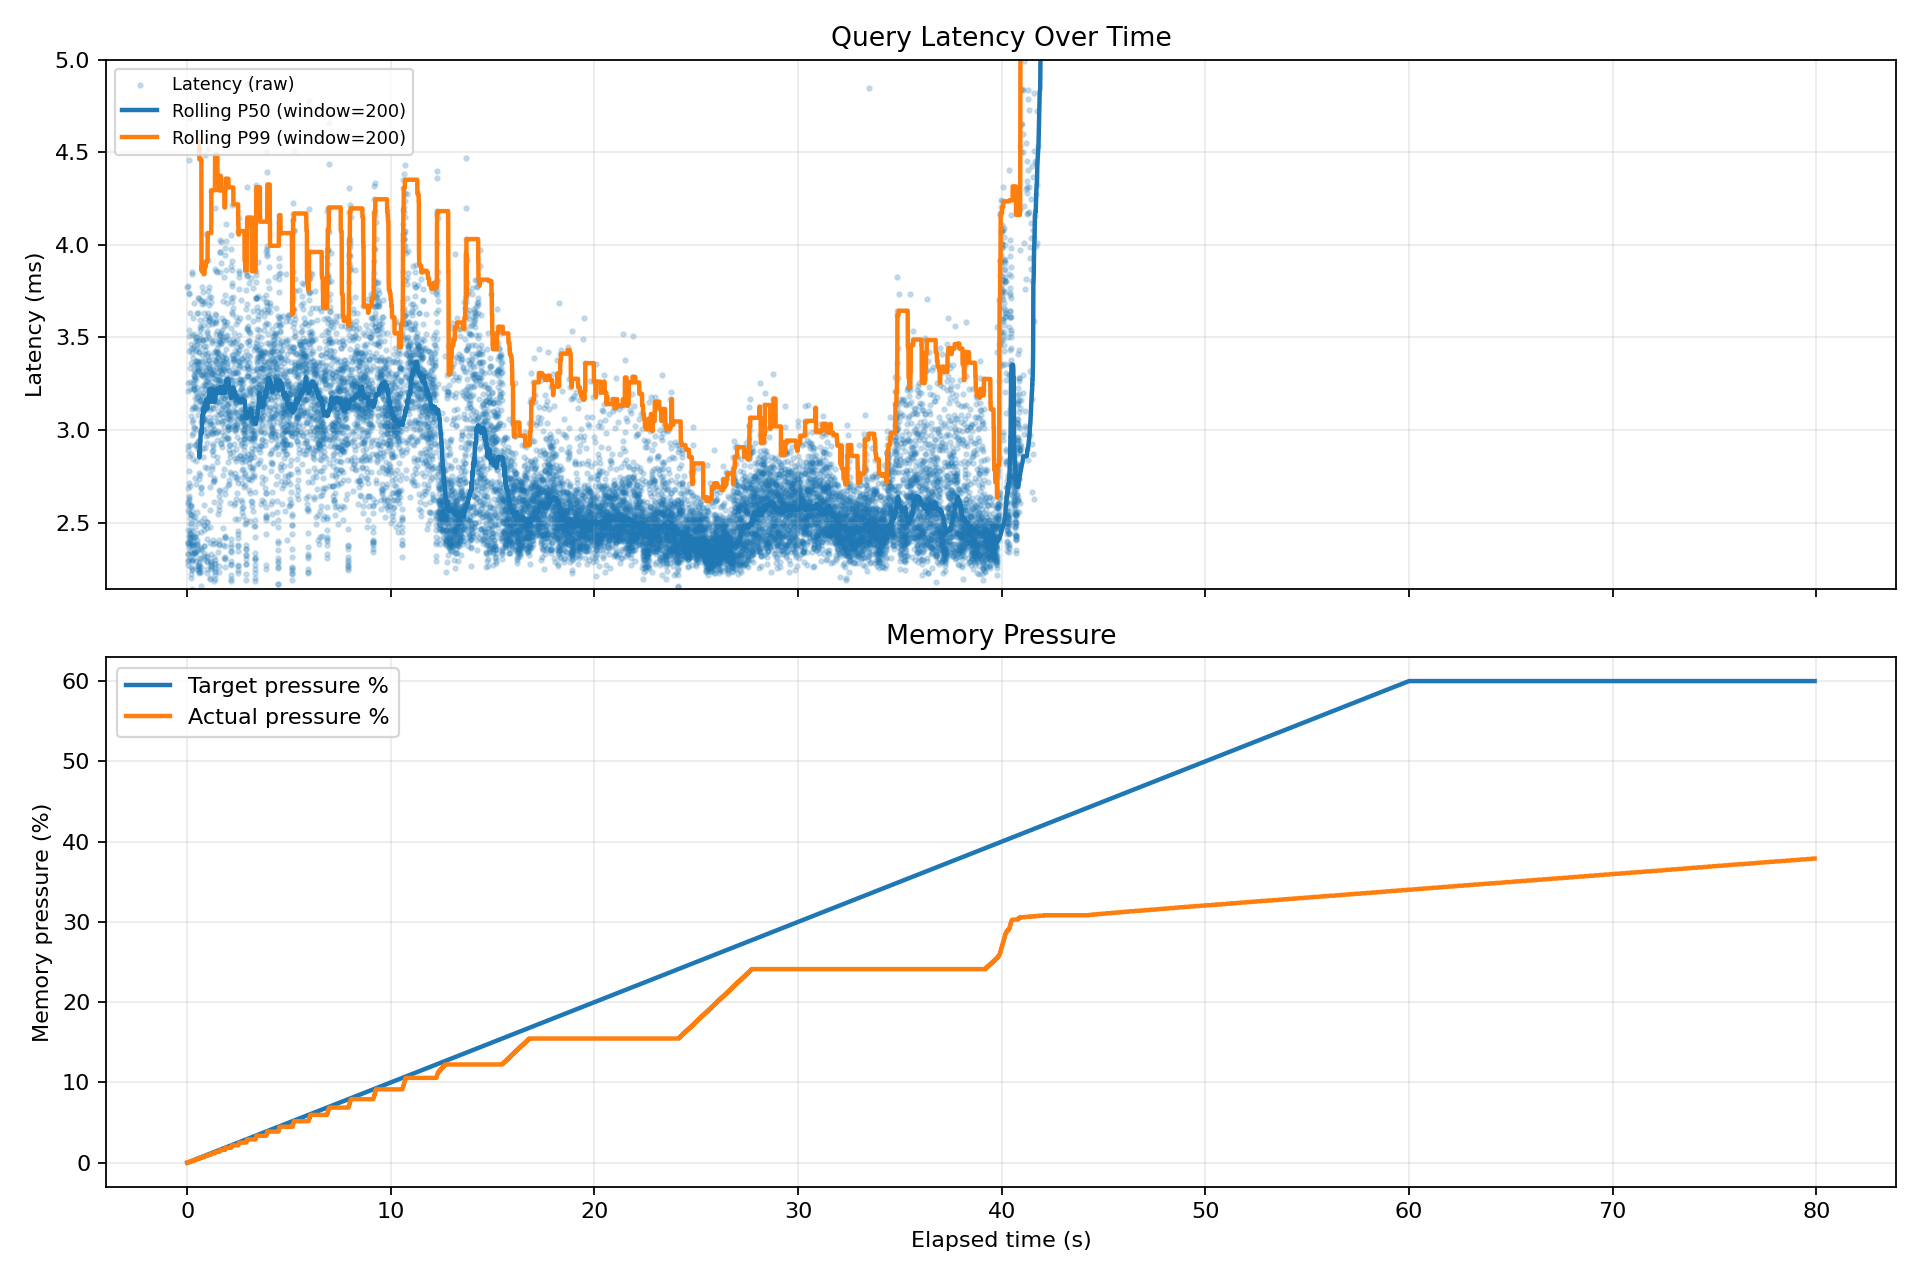

The data file committed next to this chart (first rows):
query_index, elapsed_sec, target_pressure_pct, actual_pressure_pct, latency_ms
1, 0.0, 0.0, 0.0, 11.57
2, 0.0118, 0.012, 0.0, 3.774
3, 0.0156, 0.016, 0.0, 3.253
4, 0.0189, 0.019, 0.0, 2.89
5, 0.0219, 0.022, 0.0, 2.602
6, 0.0245, 0.024, 0.0, 2.461
7, 0.027, 0.027, 0.0, 2.913
8, 0.0299, 0.03, 0.024, 3.776
9, 0.0337, 0.034, 0.024, 2.614
10, 0.0364, 0.036, 0.024, 2.394
11, 0.0388, 0.039, 0.024, 2.329
12, 0.0412, 0.041, 0.024, 2.388
13, 0.0436, 0.044, 0.024, 2.333
14, 0.046, 0.046, 0.024, 2.271
15, 0.0483, 0.048, 0.024, 2.392
16, 0.0507, 0.051, 0.024, 2.296
17, 0.053, 0.053, 0.024, 2.293
18, 0.0553, 0.055, 0.024, 2.567
19, 0.0579, 0.058, 0.024, 2.684
20, 0.0606, 0.061, 0.024, 3.212
21, 0.0639, 0.064, 0.058, 3.429
22, 0.0674, 0.067, 0.058, 3.509
23, 0.0709, 0.071, 0.058, 2.776
24, 0.0738, 0.074, 0.058, 2.42
25, 0.0762, 0.076, 0.058, 2.381
26, 0.0786, 0.079, 0.058, 2.621
27, 0.0813, 0.081, 0.058, 2.633
28, 0.084, 0.084, 0.058, 2.559
29, 0.0865, 0.087, 0.058, 2.644
30, 0.0892, 0.089, 0.058, 2.431
31, 0.0917, 0.092, 0.058, 2.714
32, 0.0944, 0.094, 0.058, 2.368
33, 0.0968, 0.097, 0.058, 2.861
34, 0.0997, 0.1, 0.058, 4.461
35, 0.1042, 0.104, 0.097, 3.74
36, 0.108, 0.108, 0.097, 3.541
37, 0.1117, 0.112, 0.097, 3.735
38, 0.1154, 0.115, 0.097, 2.591
39, 0.1181, 0.118, 0.097, 2.394
40, 0.1205, 0.12, 0.097, 2.461
41, 0.123, 0.123, 0.097, 2.421
42, 0.1254, 0.125, 0.097, 2.493
43, 0.128, 0.128, 0.097, 2.524
44, 0.1305, 0.131, 0.097, 2.405
45, 0.133, 0.133, 0.097, 2.444
46, 0.1354, 0.135, 0.097, 2.303
47, 0.1378, 0.138, 0.097, 2.345
48, 0.1401, 0.14, 0.097, 2.7
49, 0.1429, 0.143, 0.097, 3.334
50, 0.1463, 0.146, 0.14, 4.685
51, 0.1511, 0.151, 0.14, 3.257
52, 0.1545, 0.154, 0.14, 3.631
53, 0.1582, 0.158, 0.14, 2.92
54, 0.1611, 0.161, 0.14, 3.223
55, 0.1644, 0.164, 0.14, 2.498
56, 0.1669, 0.167, 0.14, 2.54
57, 0.1695, 0.17, 0.14, 2.59
58, 0.1721, 0.172, 0.14, 2.593
59, 0.1748, 0.175, 0.14, 2.418
60, 0.1772, 0.177, 0.14, 2.335
... 15,599 more rows
